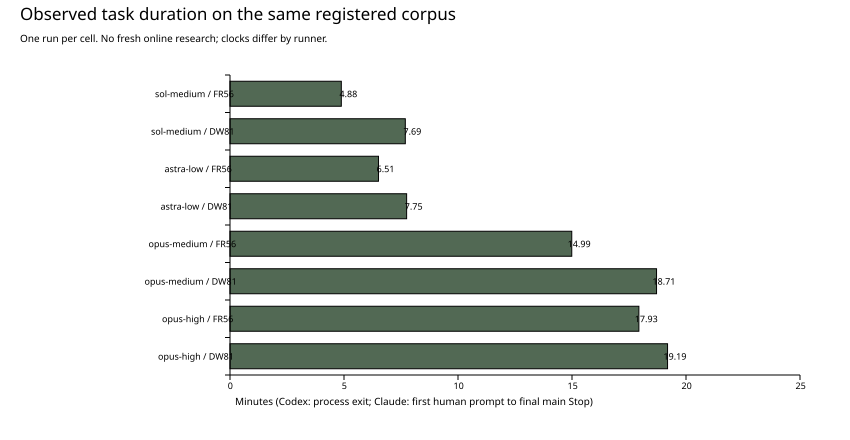

The file beside this chart, header and first rows:
engine, model, effort_profile, family, seconds, clock, expected_records, backend_records, actual_full_records, partial_records, cited_refs, valid_refs, draft_rows, exit_code, billing
claude, claude-opus-5-5, opus-high, dishwasher, 1151, first actual human UserPromptSubmit -> l…, 81, 81, 81, 0, 20, 20, 11, 0, unknown
claude, claude-opus-5-5, opus-high, fridge, 1076, first actual human UserPromptSubmit -> l…, 56, 56, 56, 0, 17, 17, 8, 0, unknown
claude, claude-opus-5-5, opus-medium, dishwasher, 1122, first actual human UserPromptSubmit -> l…, 81, 81, 80, 1, 15, 15, 8, 0, unknown
claude, claude-opus-5-5, opus-medium, fridge, 899.4, first actual human UserPromptSubmit -> l…, 56, 56, 56, 0, 16, 16, 7, 0, unknown
codex, gpt-6-astra, astra-low, dishwasher, 464.8, native CLI invocation to process exit, 81, 81, 81, 0, 21, 21, 10, 0, unknown
codex, gpt-6-astra, astra-low, fridge, 390.7, native CLI invocation to process exit, 56, 56, 56, 0, 24, 24, 10, 0, unknown
codex, gpt-6.1-sol, sol-medium, dishwasher, 461.3, native CLI invocation to process exit, 81, 81, 81, 0, 17, 17, 9, 0, unknown
codex, gpt-6.1-sol, sol-medium, fridge, 292.9, native CLI invocation to process exit, 56, 56, 56, 0, 14, 14, 8, 0, unknown
